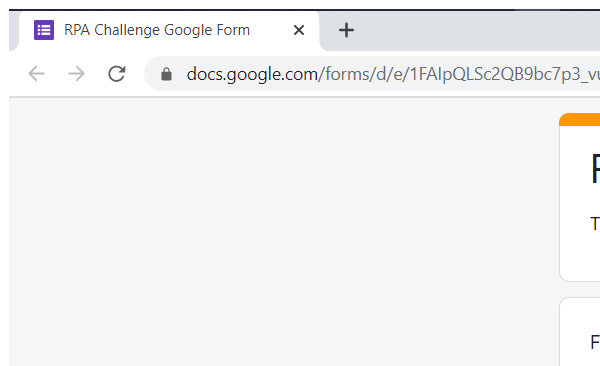
Task: Data entry automation with Google Form and Excel
Workflow: Main

Step 1: Form in window 'RPA Challenge Google Form' (chrome.exe)

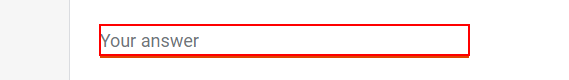
Step 2: type "[row("FirstName").ToString]" into the text box

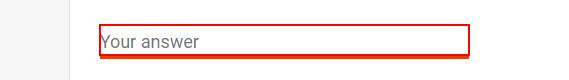
Step 3: type "[row("LastName").ToString]" into the text box

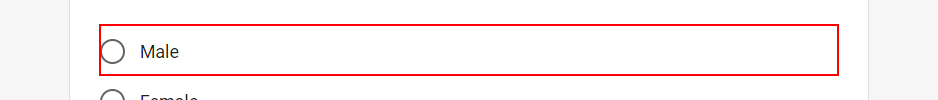
Step 4: click on the element '"+row("Gender").ToString+"'

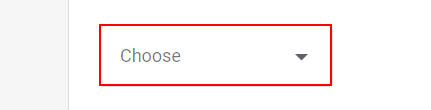
Step 5: click on the element

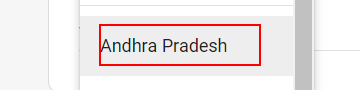
Step 6: click on the element '"+row("State").ToString+"'

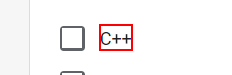
Step 7: click on the element '"+skill.ToString+"'

Step 8: type "[row("EmailID").ToString]" into the text box (same screen as step 2)

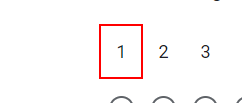
Step 9: click on the element '"+row("InterestInRPA").ToString+"'

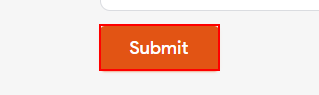
Step 10: click on the element
